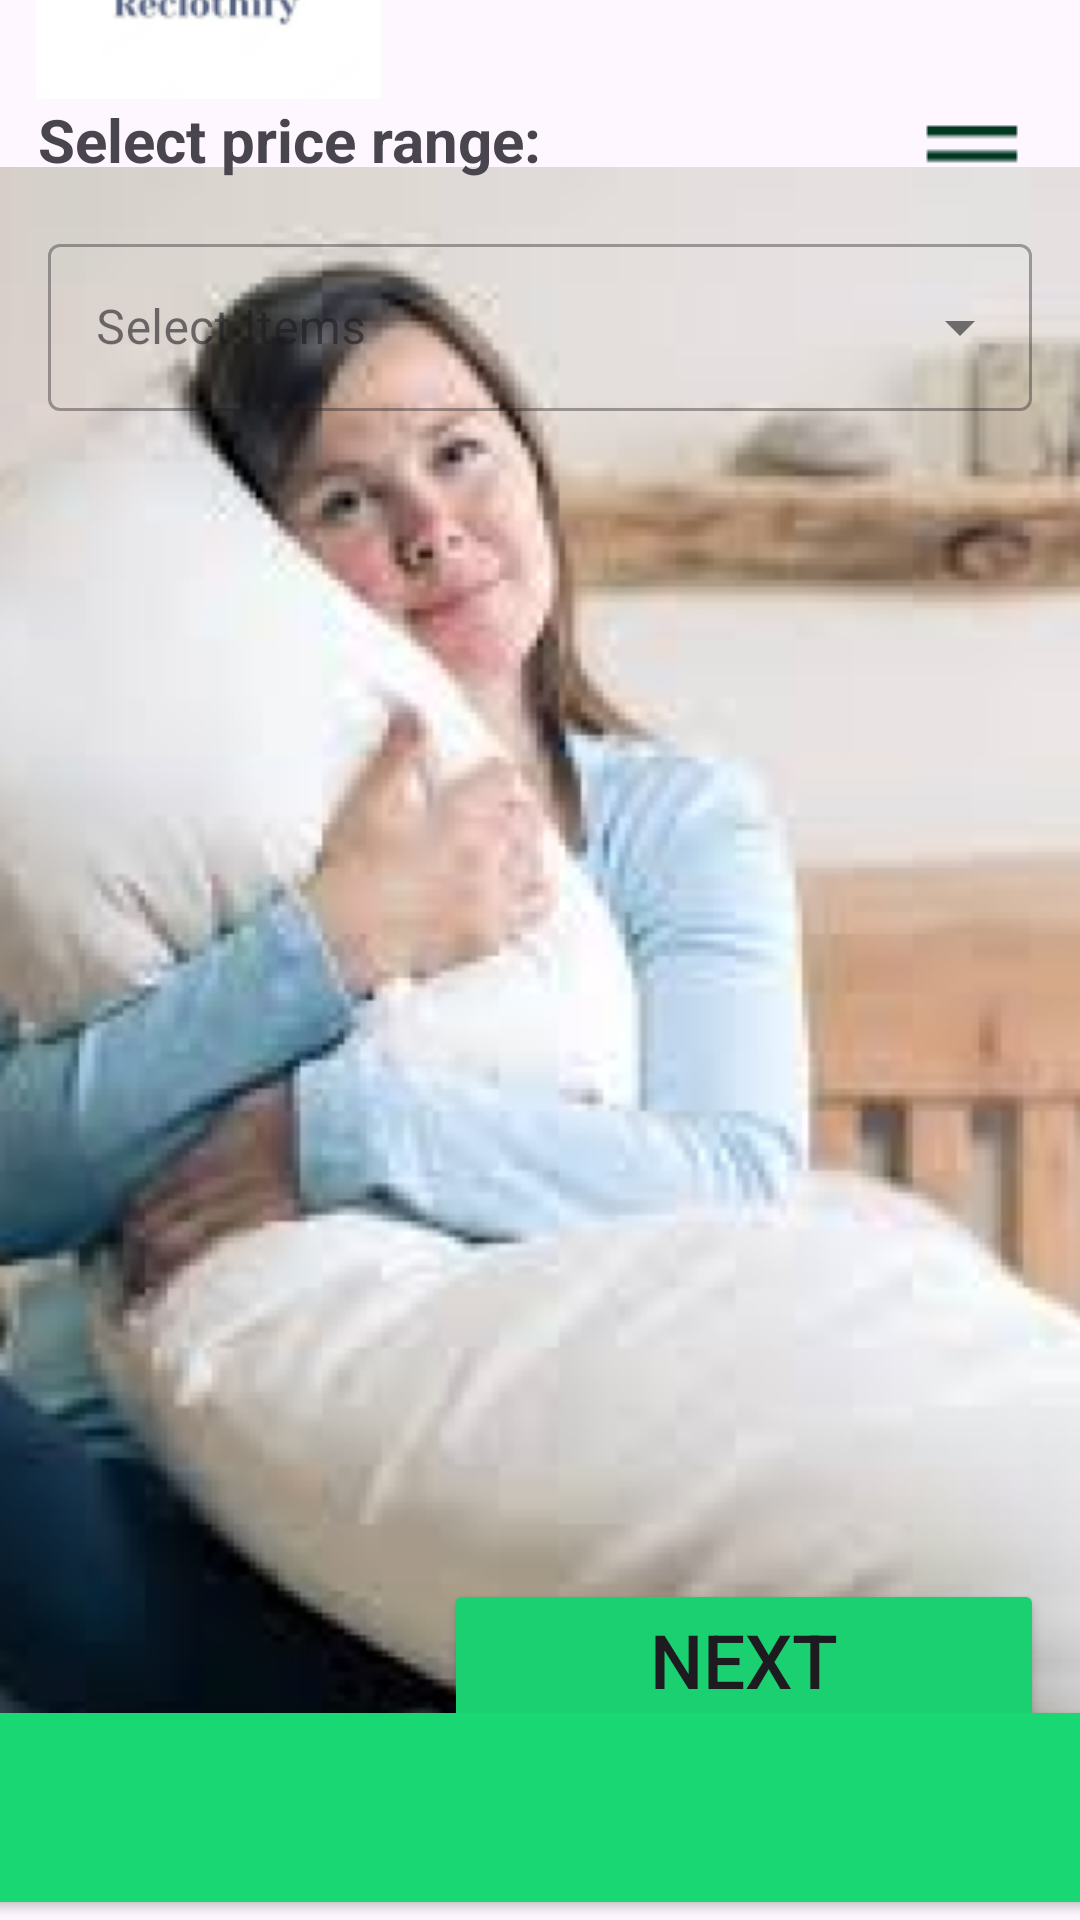

Layout XML and referenced resources for this Android screen:
<!-- AndroidManifest.xml: application theme Theme.Reclothify_sales -->
<!-- res/layout/activity_pricerange.xml -->
<?xml version="1.0" encoding="utf-8"?>
<androidx.constraintlayout.widget.ConstraintLayout
    xmlns:android="http://schemas.android.com/apk/res/android"
    xmlns:app="http://schemas.android.com/apk/res-auto"
    xmlns:tools="http://schemas.android.com/tools"
    android:id="@+id/main"
    android:layout_width="match_parent"
    android:layout_height="match_parent"
    tools:context=".pricerange">

    <ImageView
        android:id="@+id/imageView9"
        android:layout_width="wrap_content"
        android:layout_height="wrap_content"
        app:layout_constraintBottom_toTopOf="@+id/imageView14"
        app:layout_constraintEnd_toStartOf="@+id/imageView10"
        app:layout_constraintHorizontal_bias="0.062"
        app:layout_constraintStart_toStartOf="parent"
        app:layout_constraintTop_toTopOf="parent"
        app:layout_constraintVertical_bias="0.695"
        app:srcCompat="@drawable/image_416" />

    <ImageView
        android:id="@+id/imageView10"
        android:layout_width="wrap_content"
        android:layout_height="wrap_content"
        android:layout_marginTop="32dp"
        android:layout_marginEnd="16dp"
        app:layout_constraintEnd_toEndOf="parent"
        app:layout_constraintTop_toTopOf="parent"
        app:srcCompat="@drawable/menu_24px_1" />

    
    <ImageView
        android:id="@+id/imageView14"
        android:layout_width="match_parent"
        android:layout_height="630dp"
        app:layout_constraintBottom_toBottomOf="parent"
        app:layout_constraintEnd_toEndOf="parent"
        app:layout_constraintHorizontal_bias="0.0"
        app:layout_constraintStart_toStartOf="parent"
        app:layout_constraintTop_toBottomOf="@+id/imageView10"
        app:layout_constraintVertical_bias="1.0"
        app:srcCompat="@drawable/rectangle_6__1_" />

    <TextView
        android:id="@+id/textView4"
        android:layout_width="wrap_content"
        android:layout_height="wrap_content"
        android:text="Select price range:"
        android:textSize="20sp"
        android:textStyle="bold"
        app:layout_constraintEnd_toEndOf="parent"
        app:layout_constraintTop_toBottomOf="@+id/imageView9"
        app:layout_constraintHorizontal_bias="0.066"
        app:layout_constraintStart_toStartOf="parent" />

    
    <com.google.android.material.textfield.TextInputLayout
        android:id="@+id/dropdown_text_layout"
        android:layout_width="match_parent"
        android:layout_height="wrap_content"
        android:layout_margin="16dp"
        android:hint="@string/select"
        style="@style/Widget.MaterialComponents.TextInputLayout.OutlinedBox.ExposedDropdownMenu"
        app:layout_constraintTop_toBottomOf="@+id/textView4"
        app:layout_constraintStart_toStartOf="parent"
        app:layout_constraintEnd_toEndOf="parent">

        <AutoCompleteTextView
            android:id="@+id/auto_complete_text"
            android:layout_width="match_parent"
            android:layout_height="wrap_content"
            android:inputType="none" />
    </com.google.android.material.textfield.TextInputLayout>

    
    <Button
        android:id="@+id/button"
        android:layout_width="200dp"
        android:layout_height="wrap_content"
        android:layout_marginBottom="60dp"
        android:backgroundTint="#1BD070"
        android:text="Next"
        android:textSize="25sp"
        app:layout_constraintBottom_toBottomOf="@+id/imageView14"
        app:layout_constraintEnd_toEndOf="parent"
        app:layout_constraintHorizontal_bias="0.924"
        app:layout_constraintStart_toStartOf="parent" />

    <Button
        android:id="@+id/button5"
        android:layout_width="508dp"
        android:layout_height="75dp"

        android:backgroundTint="#19D873"
        app:layout_constraintBottom_toBottomOf="parent"
        app:layout_constraintEnd_toEndOf="parent"
        app:layout_constraintHorizontal_bias="0.503"
        app:layout_constraintStart_toStartOf="parent" />

    <ImageView
        android:id="@+id/imageView11"
        android:layout_width="wrap_content"
        android:layout_height="wrap_content"
        android:layout_marginBottom="8dp"
        app:layout_constraintBottom_toBottomOf="@+id/button5"
        app:layout_constraintEnd_toStartOf="@+id/imageView12"
        app:layout_constraintHorizontal_bias="0.4"
        app:layout_constraintStart_toStartOf="parent"
        app:srcCompat="@drawable/tabs__3_" />

    <ImageView
        android:id="@+id/imageView12"
        android:layout_width="wrap_content"
        android:layout_height="wrap_content"
        android:layout_marginEnd="28dp"
        android:layout_marginBottom="8dp"
        app:layout_constraintBottom_toBottomOf="@+id/button5"
        app:layout_constraintEnd_toStartOf="@+id/imageView13"
        app:srcCompat="@drawable/tabs__4_" />

    <ImageView
        android:id="@+id/imageView13"
        android:layout_width="wrap_content"
        android:layout_height="wrap_content"
        android:layout_marginEnd="12dp"
        android:layout_marginBottom="8dp"
        app:layout_constraintBottom_toBottomOf="@+id/button5"
        app:layout_constraintEnd_toStartOf="@+id/imageView15"
        app:srcCompat="@drawable/tabs" />

    <ImageView
        android:id="@+id/imageView15"
        android:layout_width="wrap_content"
        android:layout_height="wrap_content"
        android:layout_marginEnd="16dp"
        app:layout_constraintBottom_toBottomOf="@+id/button5"
        app:layout_constraintEnd_toEndOf="parent"
        app:srcCompat="@drawable/group_2939" />


</androidx.constraintlayout.widget.ConstraintLayout>
<!-- resources referenced by this layout -->
<resources>
  <!-- drawable group_2939: png bitmap (drawable, 984 bytes) -->
  <!-- drawable image_416: png bitmap (drawable, 4129 bytes) -->
  <!-- drawable menu_24px_1: png bitmap (drawable, 208 bytes) -->
  <!-- drawable rectangle_6__1_: png bitmap (drawable, 133712 bytes) -->
  <!-- drawable tabs: png bitmap (drawable, 868 bytes) -->
  <!-- drawable tabs__3_: png bitmap (drawable, 760 bytes) -->
  <string name="select">Select Items</string>
  <style name="Theme.Reclothify_sales" parent="Base.Theme.Reclothify_sales" />
  <style name="Base.Theme.Reclothify_sales" parent="Theme.Material3.DayNight.NoActionBar">
          
          
      </style>
</resources>
